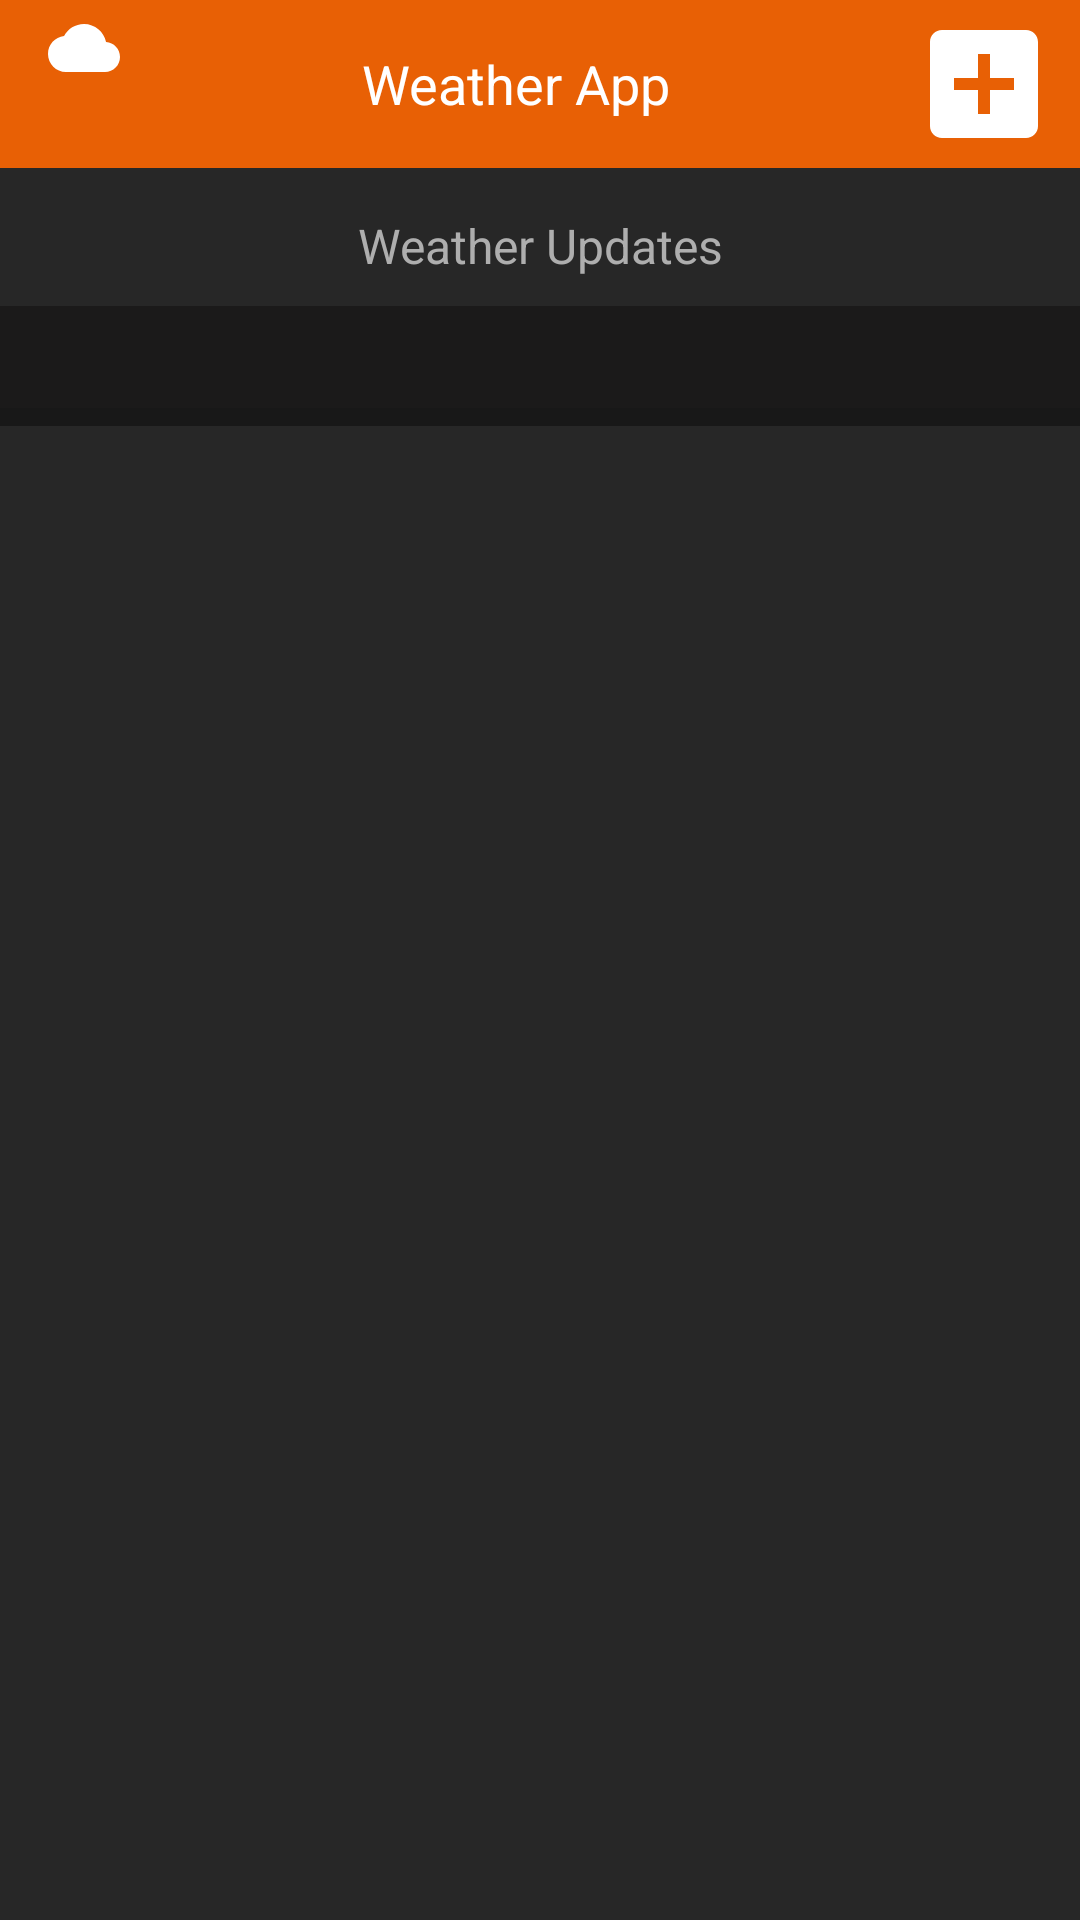

Layout XML and referenced resources for this Android screen:
<!-- AndroidManifest.xml: application theme AppTheme -->
<!-- res/layout/activity_main.xml -->
<?xml version="1.0" encoding="utf-8"?>
<androidx.constraintlayout.widget.ConstraintLayout xmlns:android="http://schemas.android.com/apk/res/android"
    xmlns:app="http://schemas.android.com/apk/res-auto"
    xmlns:tools="http://schemas.android.com/tools"
    android:id="@+id/root_view"
    android:layout_width="match_parent"
    android:layout_height="match_parent"
    android:background="@color/colorPrimaryDark"
    tools:context=".views.MainActivity">
    <com.google.android.material.appbar.AppBarLayout
        android:layout_width="match_parent"
        android:layout_height="wrap_content"
        android:id="@+id/navbar.main"
        app:layout_constraintTop_toTopOf="parent"
        app:layout_constraintStart_toStartOf="parent"
        app:layout_constraintEnd_toEndOf="parent"
        android:background="?android:attr/windowBackground">
        <androidx.appcompat.widget.Toolbar
            android:id="@+id/toolbar"
            android:layout_width="match_parent"
            android:layout_height="?attr/actionBarSize"
            android:background="?attr/colorPrimary">
            <RelativeLayout
                android:layout_width="match_parent"
                android:layout_height="wrap_content"
                android:layout_gravity="center_vertical">

                <ImageView
                    android:contentDescription="@string/logo"
                    android:id="@+id/logo"
                    android:layout_width="wrap_content"
                    android:layout_height="wrap_content"
                    app:tint="@color/white"
                    android:layout_alignParentStart="true"
                    android:src="@drawable/ic_baseline_cloud_24" />

                <ImageView
                    android:id="@+id/add"
                    android:contentDescription="@string/add_location_button"
                    android:layout_width="48dp"
                    android:layout_height="48dp"
                    android:layout_alignParentEnd="true"
                    android:layout_marginEnd="8dp"
                    android:onClick="goToAddLocationAct"
                    android:src="@drawable/ic_baseline_add_box_24" />

                <TextView
                    android:id="@+id/title"
                    android:layout_width="wrap_content"
                    android:layout_height="wrap_content"
                    android:layout_centerVertical="true"
                    android:layout_marginStart="15dp"
                    android:layout_marginEnd="15dp"
                    android:layout_toStartOf="@id/add"
                    android:layout_toEndOf="@+id/logo"
                    android:gravity="center"
                    android:text="@string/weather_app"
                    android:textColor="@color/colorTitle"
                    android:textSize="18sp" />
            </RelativeLayout>
        </androidx.appcompat.widget.Toolbar>
    </com.google.android.material.appbar.AppBarLayout>

    <TextView
        android:id="@+id/txt_title"
        android:layout_width="match_parent"
        android:layout_height="40dp"
        android:layout_gravity="bottom|center"
        android:layout_margin="6dp"
        android:gravity="center"
        android:text="@string/weather_updates"
        android:textAlignment="center"
        android:textColor="@color/colorSubText"
        android:textSize="16sp"
        app:layout_constraintEnd_toEndOf="parent"
        app:layout_constraintStart_toStartOf="parent"
        app:layout_constraintTop_toBottomOf="@id/navbar.main" />

        <com.google.android.material.tabs.TabLayout
            android:id="@+id/tabs"
            android:background="@drawable/translucent_shadow"
            android:layout_width="match_parent"
            android:layout_height="40dp"
            app:tabTextColor="@color/colorTabText"
            app:tabSelectedTextColor="@color/colorTabSelected"
            app:tabIndicatorColor="@android:color/white"
            app:tabIndicatorHeight="6dp"
            app:tabMode="fixed"
            app:tabGravity="fill"
            android:contentDescription="@string/tabs"
            app:layout_constraintStart_toStartOf="parent"
            app:layout_constraintEnd_toEndOf="parent"
            app:layout_constraintTop_toBottomOf="@id/txt_title"/>

    <androidx.viewpager.widget.ViewPager
        android:id="@+id/view_pager"
        android:layout_width="0dp"
        android:layout_height="0dp"
        android:contentDescription="@string/viewpager_for_fragments"
        app:layout_behavior="@string/appbar_scrolling_view_behavior"
        app:layout_constraintStart_toStartOf="parent"
        app:layout_constraintEnd_toEndOf="parent"
        app:layout_constraintTop_toBottomOf="@id/tabs"
        app:layout_constraintBottom_toBottomOf="parent"/>
</androidx.constraintlayout.widget.ConstraintLayout>
<!-- resources referenced by this layout -->
<resources>
  <color name="colorPrimaryDark">#272727</color>
  <color name="colorSubText">#AEAEAE</color>
  <color name="colorTabSelected">#ffffff</color>
  <color name="colorTabText">#7A7A7A</color>
  <color name="colorTitle">#ffffff</color>
  <!-- drawable ic_baseline_add_box_24 (drawable) -->
  <vector android:height="24dp" android:tint="@color/colorTabSelected"
      android:viewportHeight="24" android:viewportWidth="24"
      android:width="24dp" xmlns:android="http://schemas.android.com/apk/res/android">
      <path android:fillColor="@android:color/white" android:pathData="M19,3L5,3c-1.11,0 -2,0.9 -2,2v14c0,1.1 0.89,2 2,2h14c1.1,0 2,-0.9 2,-2L21,5c0,-1.1 -0.9,-2 -2,-2zM17,13h-4v4h-2v-4L7,13v-2h4L11,7h2v4h4v2z"/>
  </vector>
  <!-- drawable ic_baseline_cloud_24 (drawable) -->
  <vector android:height="24dp" android:tint="@color/colorTabSelected"
      android:viewportHeight="24" android:viewportWidth="24"
      android:width="24dp" xmlns:android="http://schemas.android.com/apk/res/android">
      <path android:fillColor="@android:color/white" android:pathData="M19.35,10.04C18.67,6.59 15.64,4 12,4 9.11,4 6.6,5.64 5.35,8.04 2.34,8.36 0,10.91 0,14c0,3.31 2.69,6 6,6h13c2.76,0 5,-2.24 5,-5 0,-2.64 -2.05,-4.78 -4.65,-4.96z"/>
  </vector>
  <!-- drawable translucent_shadow (drawable) -->
  <?xml version="1.0" encoding="utf-8"?>
  <layer-list xmlns:android="http://schemas.android.com/apk/res/android">
      <item>
          <shape android:shape="rectangle">
              <stroke android:color="@color/colorShadow"
                  android:width="8dp"/>
              <corners android:radius="0dp"/>
              <size android:width="26dp" android:height="26dp"/>
          </shape>
      </item>
      <item
          android:left="0dp"
          android:bottom="6dp"
          android:right="0dp"
          android:top="0dp">
          <shape android:shape="rectangle">
              <solid android:color="@color/colorDarker"/>
              <corners android:radius="0dp"/>
          </shape>
      </item>
  </layer-list>
  <string name="add_location_button">add location btn</string>
  <string name="logo">logo</string>
  <string name="tabs">tabs</string>
  <string name="viewpager_for_fragments">Viewpager for fragments</string>
  <string name="weather_app">Weather App</string>
  <string name="weather_updates">Weather Updates</string>
  <style name="AppTheme" parent="Theme.AppCompat.Light.NoActionBar">
          
          <item name="colorPrimary">@color/colorPrimary</item>
          <item name="colorPrimaryDark">@color/colorPrimaryDark</item>
          <item name="colorAccent">@color/colorAccent</item>
          <item name="windowNoTitle">true</item>
          <item name="windowActionBar">false</item>
      </style>
  <color name="colorShadow">#CC151515</color>
  <color name="colorDarker">#1B1A1A</color>
  <color name="colorPrimary">#E86005</color>
  <color name="colorAccent">#E86005</color>
  <!-- not gathered from this repository: default colours our renderer supplied (Android Studio template values) -->
  <color name="white">#FFFFFFFF</color>
</resources>
